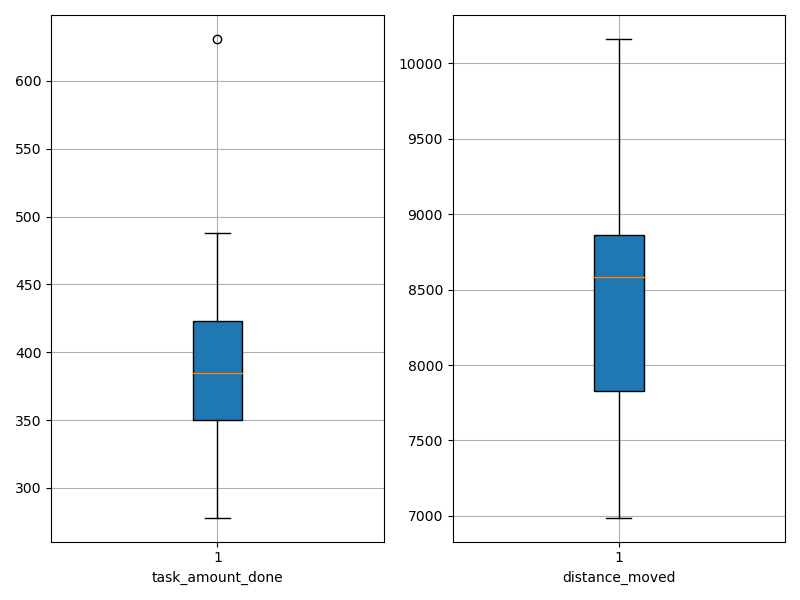

The data file committed next to this chart (first rows):
agent_id, task_amount_done, distance_moved
0, 631.0, 10161
1, 420.0, 8624
2, 350.0, 9080
3, 348.0, 6988
4, 350.0, 8699
5, 350.0, 8914
6, 421.0, 7184
7, 424.0, 8549
8, 488.0, 8466
9, 278.0, 7612
